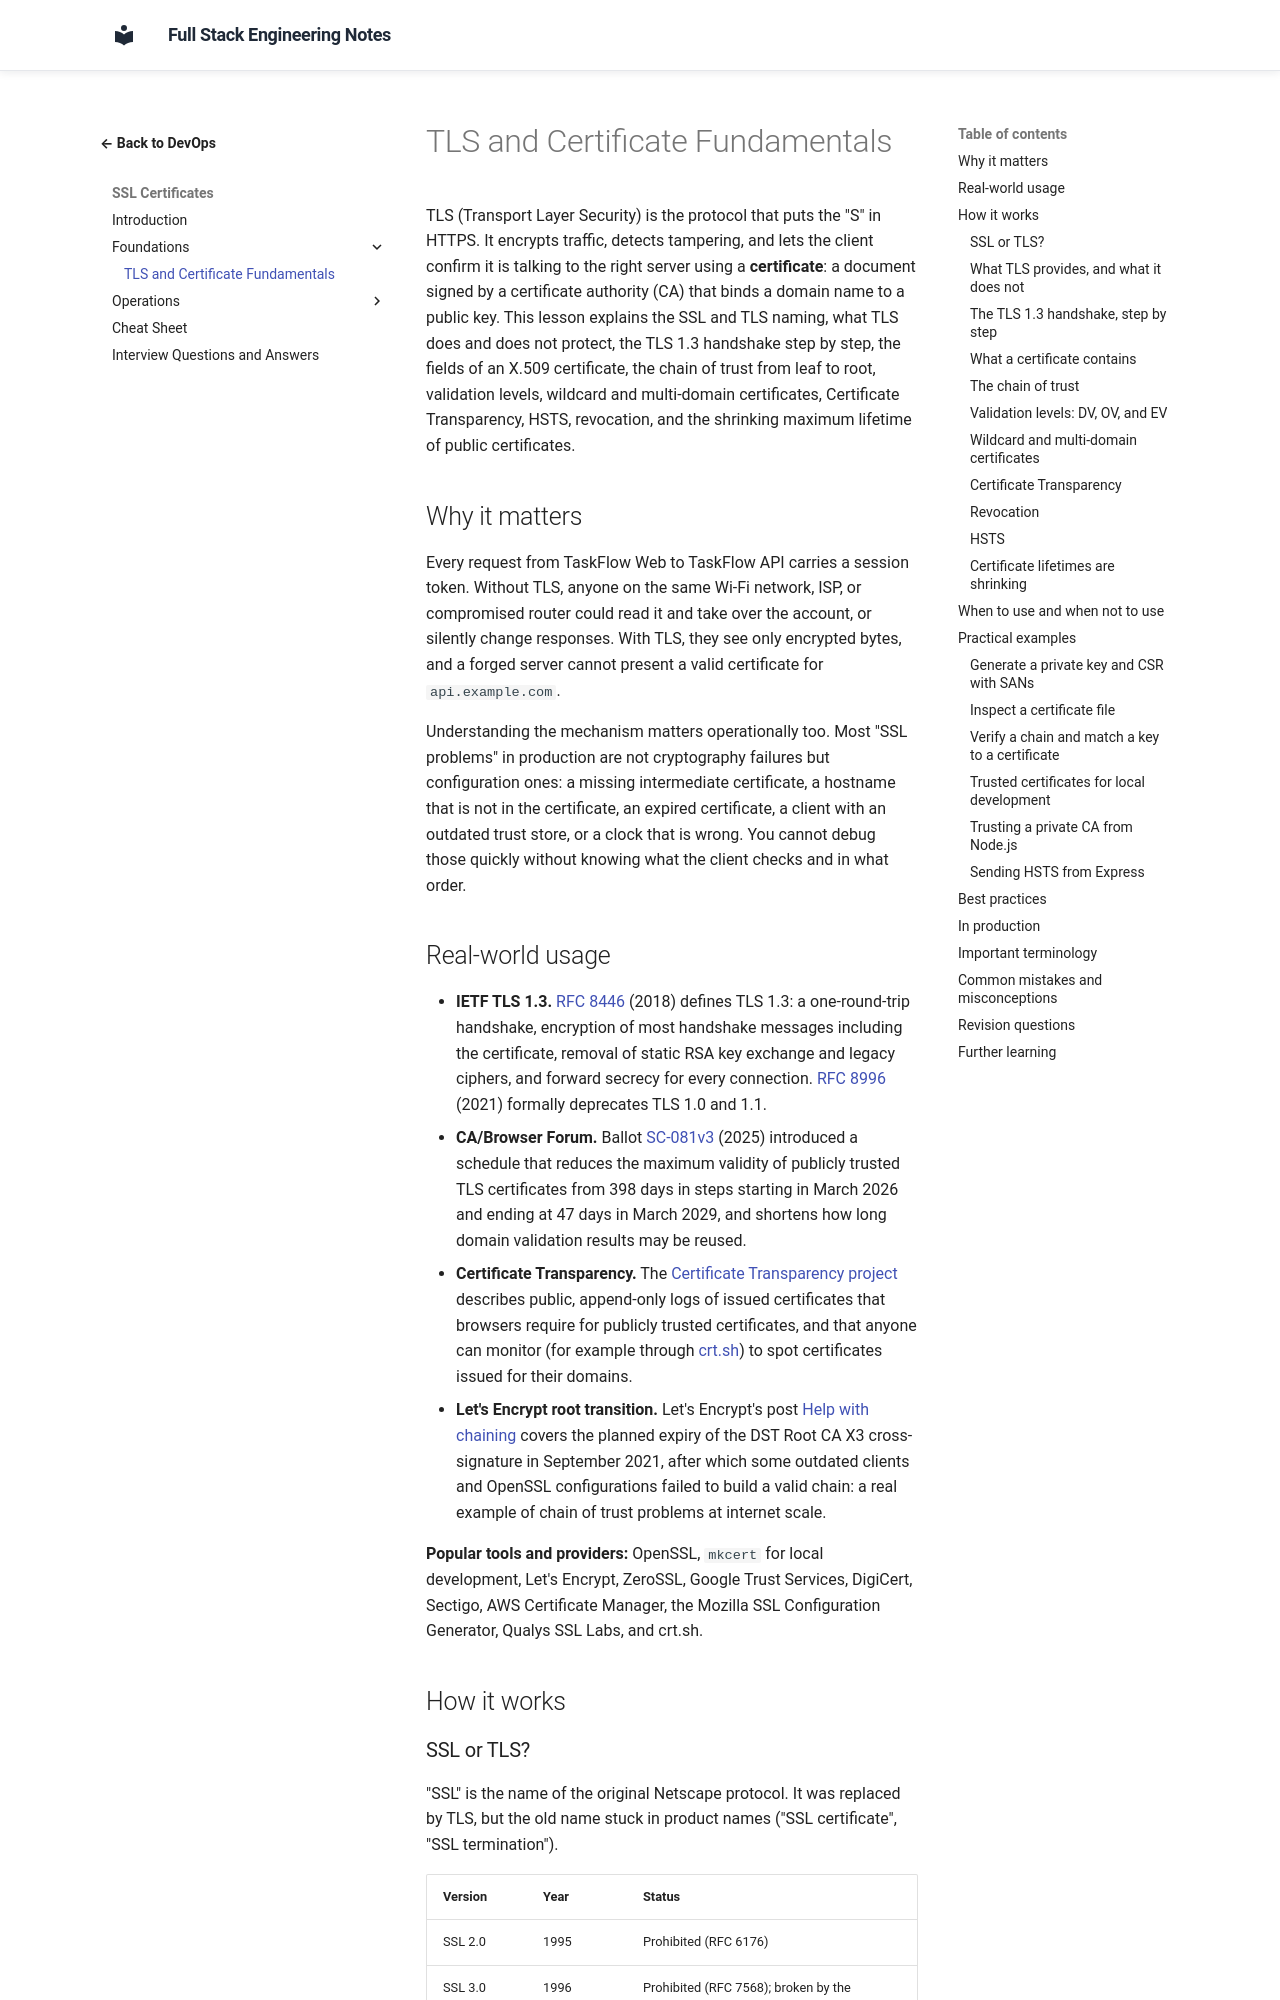

repository: murthy-satti/fullstack-notes · page: 08-devops-and-deployment/ssl-certificates/tls-and-certificate-fundamentals/index.html · generator: mkdocs

# TLS and Certificate Fundamentals

TLS (Transport Layer Security) is the protocol that puts the "S" in HTTPS.
It encrypts traffic, detects tampering, and lets the client confirm it is
talking to the right server using a **certificate**: a document signed by
a certificate authority (CA) that binds a domain name to a public key. This
lesson explains the SSL and TLS naming, what TLS does and does not protect,
the TLS 1.3 handshake step by step, the fields of an X.509 certificate,
the chain of trust from leaf to root, validation levels, wildcard and
multi-domain certificates, Certificate Transparency, HSTS, revocation, and
the shrinking maximum lifetime of public certificates.

## Why it matters

Every request from TaskFlow Web to TaskFlow API carries a session token.
Without TLS, anyone on the same Wi-Fi network, ISP, or compromised router
could read it and take over the account, or silently change responses.
With TLS, they see only encrypted bytes, and a forged server cannot
present a valid certificate for `api.example.com`.

Understanding the mechanism matters operationally too. Most "SSL problems"
in production are not cryptography failures but configuration ones: a
missing intermediate certificate, a hostname that is not in the
certificate, an expired certificate, a client with an outdated trust
store, or a clock that is wrong. You cannot debug those quickly without
knowing what the client checks and in what order.

## Real-world usage

- **IETF TLS 1.3.** [RFC 8446](https://www.rfc-editor.org/rfc/rfc8446)
  (2018) defines TLS 1.3: a one-round-trip handshake, encryption of most
  handshake messages including the certificate, removal of static RSA key
  exchange and legacy ciphers, and forward secrecy for every connection.
  [RFC 8996](https://www.rfc-editor.org/rfc/rfc8996) (2021) formally
  deprecates TLS 1.0 and 1.1.
- **CA/Browser Forum.** Ballot
  [SC-081v3](https://cabforum.org/2025/04/11/ballot-sc081v3-introduce-schedule-of-reducing-validity-and-data-reuse-periods/)
  (2025) introduced a schedule that reduces the maximum validity of
  publicly trusted TLS certificates from 398 days in steps starting in
  March 2026 and ending at 47 days in March 2029, and shortens how long
  domain validation results may be reused.
- **Certificate Transparency.** The
  [Certificate Transparency project](https://certificate.transparency.dev/)
  describes public, append-only logs of issued certificates that browsers
  require for publicly trusted certificates, and that anyone can monitor
  (for example through [crt.sh](https://crt.sh/)) to spot certificates
  issued for their domains.
- **Let's Encrypt root transition.** Let's Encrypt's post
  [Help with chaining](https://letsencrypt.org/2021/10/01/cert-chaining-help/)
  covers the planned expiry of the DST Root CA X3 cross-signature in
  September 2021, after which some outdated clients and OpenSSL
  configurations failed to build a valid chain: a real example of chain of
  trust problems at internet scale.

**Popular tools and providers:** OpenSSL, `mkcert` for local development,
Let's Encrypt, ZeroSSL, Google Trust Services, DigiCert, Sectigo, AWS
Certificate Manager, the Mozilla SSL Configuration Generator, Qualys SSL
Labs, and crt.sh.

## How it works
